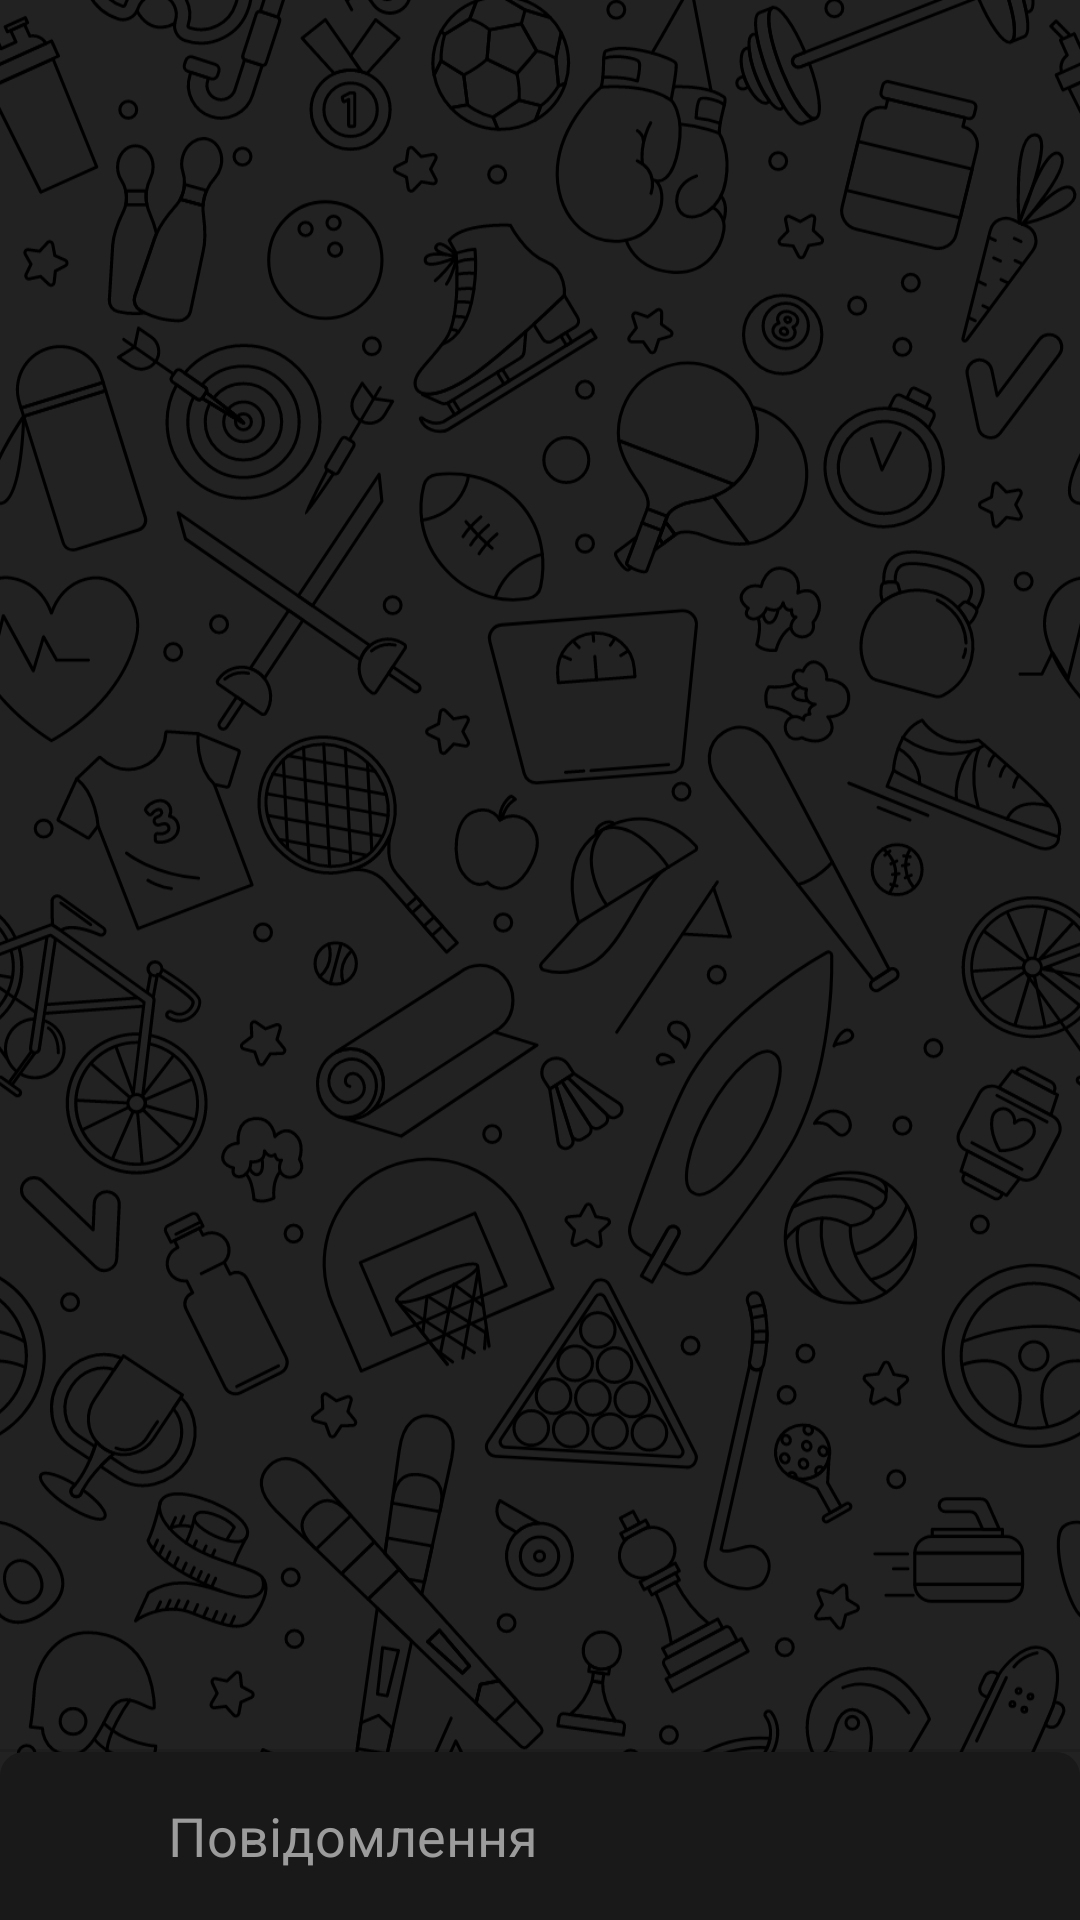

This screen was rendered from an Android layout file. Write that file and the resources it references.
<!-- AndroidManifest.xml: application theme AppTheme -->
<!-- res/layout/fragment_messages.xml -->
<?xml version="1.0" encoding="utf-8"?>
<RelativeLayout xmlns:android="http://schemas.android.com/apk/res/android"
        xmlns:app="http://schemas.android.com/apk/res-auto"
        android:layout_width="match_parent"
        android:layout_height="match_parent"
        android:id="@+id/fragmentMessagesBackground"
        xmlns:tools="http://schemas.android.com/tools"
        android:background="@color/background_dark">

    <ImageView
        android:id="@+id/chatsBackground"
        android:layout_width="match_parent"
        android:layout_height="match_parent"
        android:scaleType="centerCrop"
        app:srcCompat="@drawable/pattern1"
        app:tint="@color/black" />

    <androidx.recyclerview.widget.RecyclerView
            android:id="@+id/recyclerView"
            android:layout_width="match_parent"
            android:layout_height="match_parent"
            android:layout_above="@+id/messagePanel"
            android:clipToPadding="false"
            android:paddingTop="16dp"
            android:paddingBottom="12dp"
            android:scrollbars="vertical" />

    <View
            android:layout_width="match_parent"
            android:layout_height="1dp"
            android:layout_above="@+id/messagePanel"
            android:background="#1E000000" />

    <androidx.constraintlayout.widget.ConstraintLayout
            android:id="@+id/messagePanel"
            android:layout_width="match_parent"
            android:layout_height="56dp"
            android:background="@drawable/custom_message_panel_background"
            android:layout_alignParentBottom="true">

        <ImageView
            android:id="@+id/btnPhoto"
            android:layout_width="48dp"
            android:layout_height="56dp"
            android:background="?attr/selectableItemBackground"
            android:clickable="true"
            android:focusable="true"
            android:padding="8dp"
            android:src="@drawable/ic_camera"
            app:layout_constraintBottom_toBottomOf="parent"
            app:layout_constraintStart_toStartOf="parent"
            app:tint="@color/white" />

        <EditText
            android:id="@+id/etText"
            android:layout_width="0dp"
            android:layout_height="56dp"
            android:background="@android:color/transparent"
            android:foreground="@drawable/custom_button_foreground_8dp"
            android:textColor="@color/white"
            android:textColorHint="@color/text_hint"
            android:padding="8dp"
            android:hint="@string/message"
            android:textSize="18sp"
            app:layout_constraintBottom_toBottomOf="@+id/btnPhoto"
            app:layout_constraintEnd_toStartOf="@+id/btnSend"
            app:layout_constraintStart_toEndOf="@+id/btnPhoto"
            app:layout_constraintTop_toTopOf="@+id/btnPhoto" />

        <ImageView
                android:id="@+id/btnSend"
                android:layout_width="48dp"
                android:layout_height="56dp"
                android:background="?attr/selectableItemBackground"
                android:clickable="true"
                android:focusable="true"
                android:padding="8dp"
                android:src="@drawable/ic_send"
                android:tint="@color/lime"
                app:layout_constraintBottom_toBottomOf="parent"
                app:layout_constraintEnd_toEndOf="parent" />
    </androidx.constraintlayout.widget.ConstraintLayout>
</RelativeLayout>
<!-- resources referenced by this layout -->
<resources>
  <color name="background_dark">#222222</color>
  <color name="black">#000000</color>
  <color name="lime">#32CD32</color>
  <color name="text_hint">#9C9C9C</color>
  <color name="white">#FFFFFF</color>
  <!-- drawable custom_button_foreground_8dp (drawable) -->
  <?xml version="1.0" encoding="utf-8"?>
  <ripple xmlns:android="http://schemas.android.com/apk/res/android"
      android:color="?android:attr/colorControlHighlight">
      <item android:id="@android:id/mask">
          <shape android:shape="rectangle">
              <solid android:color="#000000" />
              <corners android:radius="8dp"/>
          </shape>
      </item>
  </ripple>
  <!-- drawable custom_message_panel_background (drawable) -->
  <?xml version="1.0" encoding="utf-8"?>
  <shape xmlns:android="http://schemas.android.com/apk/res/android">
  
      <solid android:color="@color/message_panel_background_dark" />
      <corners android:topLeftRadius="8dp"
              android:topRightRadius="8dp"
              android:bottomRightRadius="0dp"
              android:bottomLeftRadius="0dp"/>
  
  </shape>
  <!-- drawable pattern1: vector/xml drawable (drawable, 223917 chars, omitted) -->
  <string name="message">Повідомлення</string>
  <style name="AppTheme" parent="Theme.AppCompat.Light.NoActionBar">
          <item name="colorPrimary">@color/background_toolbar</item>
          <item name="colorPrimaryDark">@color/background_toolbar</item>
  
          <item name="android:windowBackground">@color/background_dark</item>
      </style>
  <color name="message_panel_background_dark">#191919</color>
  <color name="background_toolbar">#191919</color>
</resources>
